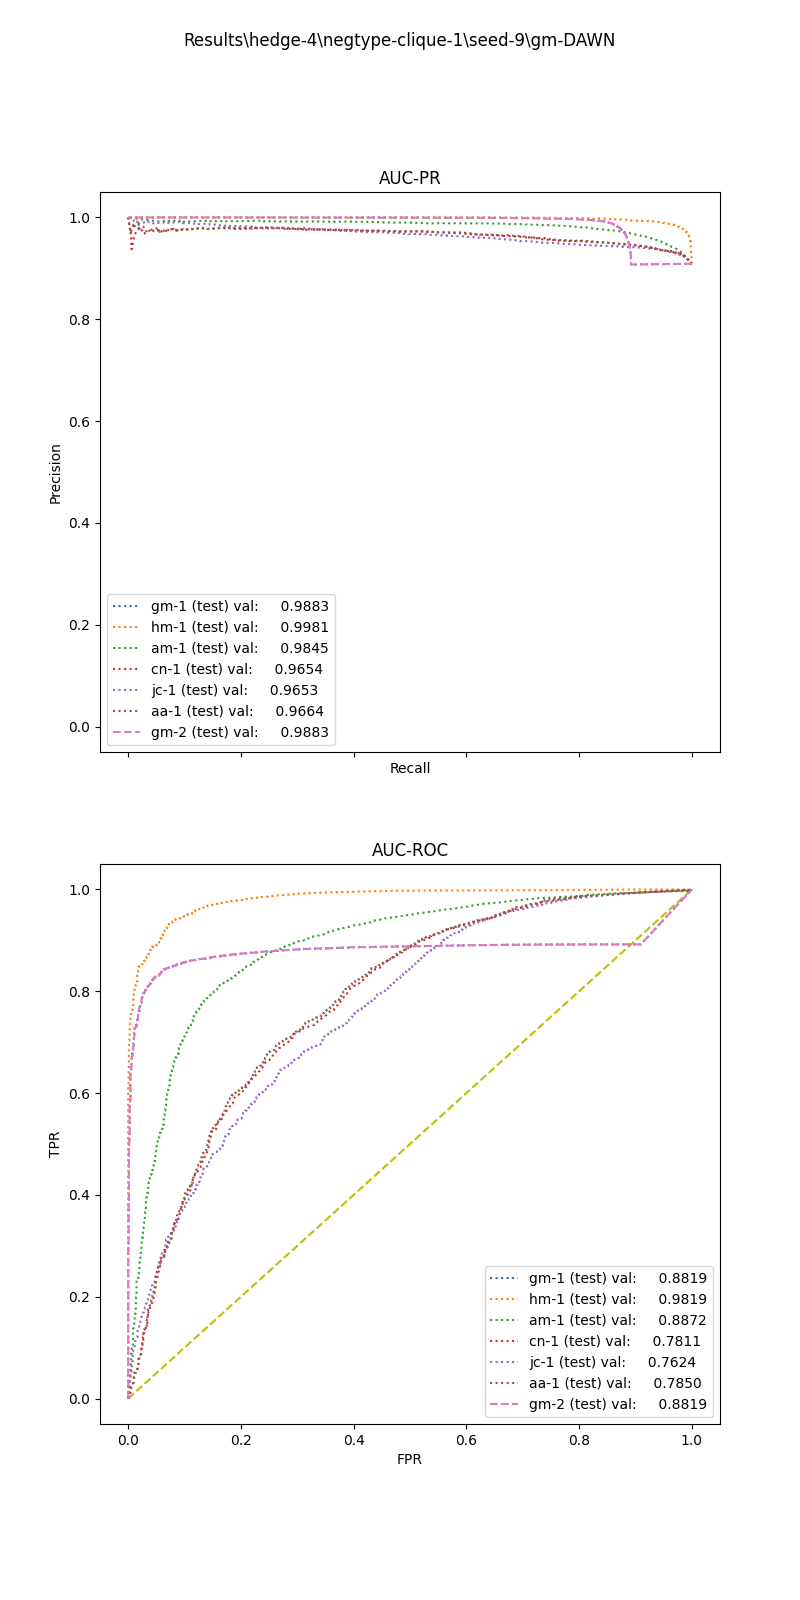

Source data for this figure (header and first rows):
, input_dim1, pred_dim1, input_dim2, pred_dim2, input_dim3, pred_dim3, label
0, 48.34, 1.0, 0.0, 1.0, , , 1.0
1, 55.65, 1.0, 6.671, 1.0, , , 1.0
2, 91.56, 1.0, 9.231, 1.0, , , 1.0
3, 65.14, 1.0, 0.0, 1.0, , , 1.0
4, 100.1, 1.0, 96.01, 1.0, , , 1.0
5, 69.33, 1.0, 95.06, 1.0, , , 1.0
6, 44.13, 1.0, 0.0, 1.0, , , 1.0
7, 28.52, 1.0, 0.0, 1.0, , , 1.0
8, 23.14, 1.0, 4.949, 1.0, , , 1.0
9, 91.35, 1.0, 4.738, 1.0, , , 1.0
10, 65.92, 1.0, 0.0, 1.0, , , 1.0
11, 87.07, 1.0, 16.61, 1.0, , , 1.0
12, 62.24, 1.0, 12.3, 1.0, , , 1.0
13, 94.32, 1.0, 0.0, 1.0, , , 1.0
14, 59.91, 1.0, 75.2, 1.0, , , 1.0
15, 5.945, 1.0, 0.0, 1.0, , , 1.0
16, 60.33, 1.0, 4.601, 1.0, , , 1.0
17, 136.2, 1.0, 20.12, 1.0, , , 1.0
18, 79.15, 1.0, 5.384, 1.0, , , 1.0
19, 11.54, 1.0, 0.0, 1.0, , , 1.0
20, 96.59, 1.0, 0.0, 1.0, , , 1.0
21, 92.71, 1.0, 4.899, 1.0, , , 1.0
22, 92.34, 1.0, 0.0, 1.0, , , 1.0
23, 43.79, 1.0, 0.0, 1.0, , , 1.0
24, 33.82, 1.0, 0.0, 1.0, , , 1.0
25, 61.33, 1.0, 7.676, 1.0, , , 1.0
26, 105.9, 1.0, 13.15, 1.0, , , 1.0
27, 68.64, 1.0, 0.0, 1.0, , , 1.0
28, 73.61, 1.0, 129, 1.0, , , 1.0
29, 97.09, 1.0, 0.0, 1.0, , , 1.0
30, 157.6, 1.0, 3.31, 1.0, , , 1.0
31, 24.63, 1.0, 0.0, 1.0, , , 1.0
32, 121.7, 1.0, 6.468, 1.0, , , 1.0
33, 118.2, 1.0, 0.0, 1.0, , , 1.0
34, 114.4, 1.0, 46.2, 1.0, , , 1.0
35, 50.13, 1.0, 0.0, 1.0, , , 1.0
36, 105, 1.0, 25.37, 1.0, , , 1.0
37, 78.18, 1.0, 0.0, 1.0, , , 1.0
38, 123.6, 1.0, 57.03, 1.0, , , 1.0
39, 49.42, 1.0, 7.085, 1.0, , , 1.0
40, 49.39, 1.0, 0.0, 1.0, , , 1.0
41, 28.23, 1.0, 0.0, 1.0, , , 1.0
42, 64.59, 1.0, 315.9, 1.0, , , 1.0
43, 45.1, 1.0, 29.67, 1.0, , , 1.0
44, 56.17, 1.0, 0.0, 1.0, , , 1.0
45, 56.43, 1.0, 4.89, 1.0, , , 1.0
46, 32.22, 1.0, 201.7, 1.0, , , 1.0
47, 30.74, 1.0, 0.0, 1.0, , , 1.0
48, 102.2, 1.0, 0.0, 1.0, , , 1.0
49, 40.88, 1.0, 0.0, 1.0, , , 1.0
50, 7.33, 1.0, 0.0, 1.0, , , 1.0
51, 0.0, 1.0, 0.0, 1.0, , , 1.0
52, 18.59, 1.0, 0.0, 1.0, , , 1.0
53, 170.3, 1.0, 236.4, 1.0, , , 1.0
54, 77, 1.0, 2.913, 1.0, , , 1.0
55, 87.04, 1.0, 0.0, 1.0, , , 1.0
56, 90.76, 1.0, 0.0, 1.0, , , 1.0
57, 28.43, 1.0, 0.0, 1.0, , , 1.0
58, 105.9, 1.0, 28.45, 1.0, , , 1.0
59, 142.4, 1.0, 99.67, 1.0, , , 1.0
... 16,346 more rows
